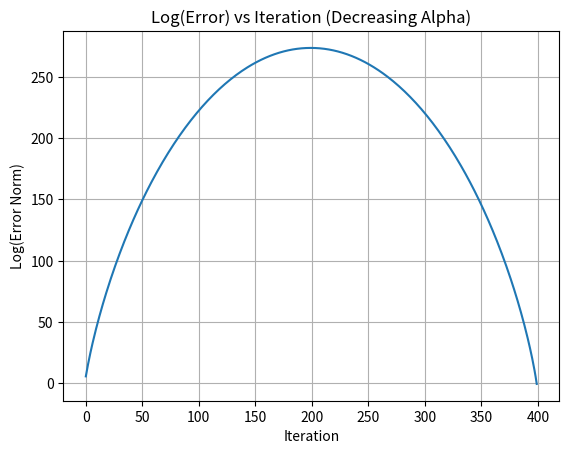

Recreate this plot in Python.
# -*- coding: utf-8 -*-
"""
Created on Tue Sep 23 20:15:16 2025

[redacted]
"""

import numpy as np
import time
import matplotlib.pyplot as plt

a = 20
b = np.array([-1, 1]).reshape(2, 1)
C = np.array([[2, 0], [0, 1]]).reshape(2, 2)

def f(w):
    """
    Evaluates the function f(w) = a + b^T w + w^T C w.
    w must be a 2x1 numpy array.
    """
    return a + np.dot(b.T, w) + np.dot(w.T, np.dot(C, w))

def grad_analytical(w):
    """
    Evaluates the analytical derivative (gradient) of f(w).
    The gradient is b + 2Cw.
    w must be a 2x1 numpy array.
    """
    return b + 2 * np.dot(C, w)

def grad_des_decreasing_alpha(g, w, alpha_initial, iter, tol):
    """
    Performs gradient descent with a learning rate that decreases with each iteration.
    alpha_initial / count.
    
    Args:
        g: The gradient function.
        w: The initial weight vector.
        alpha_initial: The initial learning rate.
        iter: The maximum number of iterations.
        tol: The tolerance for convergence.
    
    Returns:
        w: The final weights.
        count: The number of iterations to converge.
        last_update_norm: The norm of the last weight update.
        dtime: The total time for convergence in milliseconds.
        errors: A list of the norms of the weight updates at each iteration.
    """
    tbeg = time.process_time()
    count = 1
    updatew = np.array([[1.0], [1.0]])  # Initialize with a non-zero value
    errors = []
    
    while (count < iter) and (np.linalg.norm(updatew) > tol):
        alpha = alpha_initial / count  # Decreasing learning rate
        gradient = g(w)
        updatew = -alpha * gradient
        w = w + updatew
        errors.append(np.linalg.norm(updatew))
        count += 1
    
    tend = time.process_time()
    dtime = (tend - tbeg) * 1000
    
    return w, count, np.linalg.norm(updatew), dtime, errors

def run_decreasing_alpha_method():
    print("--- Running Gradient Descent with Decreasing Alpha ---")
    
    initial_w = np.array([[-0.3], [0.2]])
    tol = 1e-6
    max_iter = 50000

    alphas_to_test = [100000, 10000, 1000, 100, 10, 1, 0.1, 0.01, 0.001]
    
    print("Searching for optimal initial learning rate...")
    optimal_alpha = None
    
    for alpha in alphas_to_test:
        w_final, count, last_update_norm, dtime, errors = grad_des_decreasing_alpha(
            grad_analytical, initial_w.copy(), alpha, max_iter, tol)
        
        if last_update_norm <= tol:
            print(f"Alpha_initial = {alpha}: Converged in {count} iterations.")
            optimal_alpha = alpha
            break
        else:
            print(f"Alpha_initial = {alpha}: Did not converge.")

    if optimal_alpha is not None:
        w_final, count, last_update_norm, dtime, errors = grad_des_decreasing_alpha(
            grad_analytical, initial_w.copy(), optimal_alpha, max_iter, tol)
        
        print("\n--- Results for Optimal Learning Rate ---")
        print(f"Optimal Initial Learning Rate: {optimal_alpha}")
        print(f"Final Weights: {w_final.T[0]}")
        print(f"Final Weight Update (norm): {last_update_norm:.6f}")
        print(f"Total Iterations to Converge: {count}")
        print(f"Total Time for Convergence: {dtime:.3f} ms")
        print(f"Time Delay per Iteration: {(dtime / count):.6f} ms")
        
        plt.figure()
        plt.plot(np.log(errors))
        plt.title('Log(Error) vs Iteration (Decreasing Alpha)')
        plt.xlabel('Iteration')
        plt.ylabel('Log(Error Norm)')
        plt.grid(True)
        plt.show()
    else:
        print("\nCould not find a converging learning rate in the tested range.")

if __name__ == '__main__':
    run_decreasing_alpha_method()